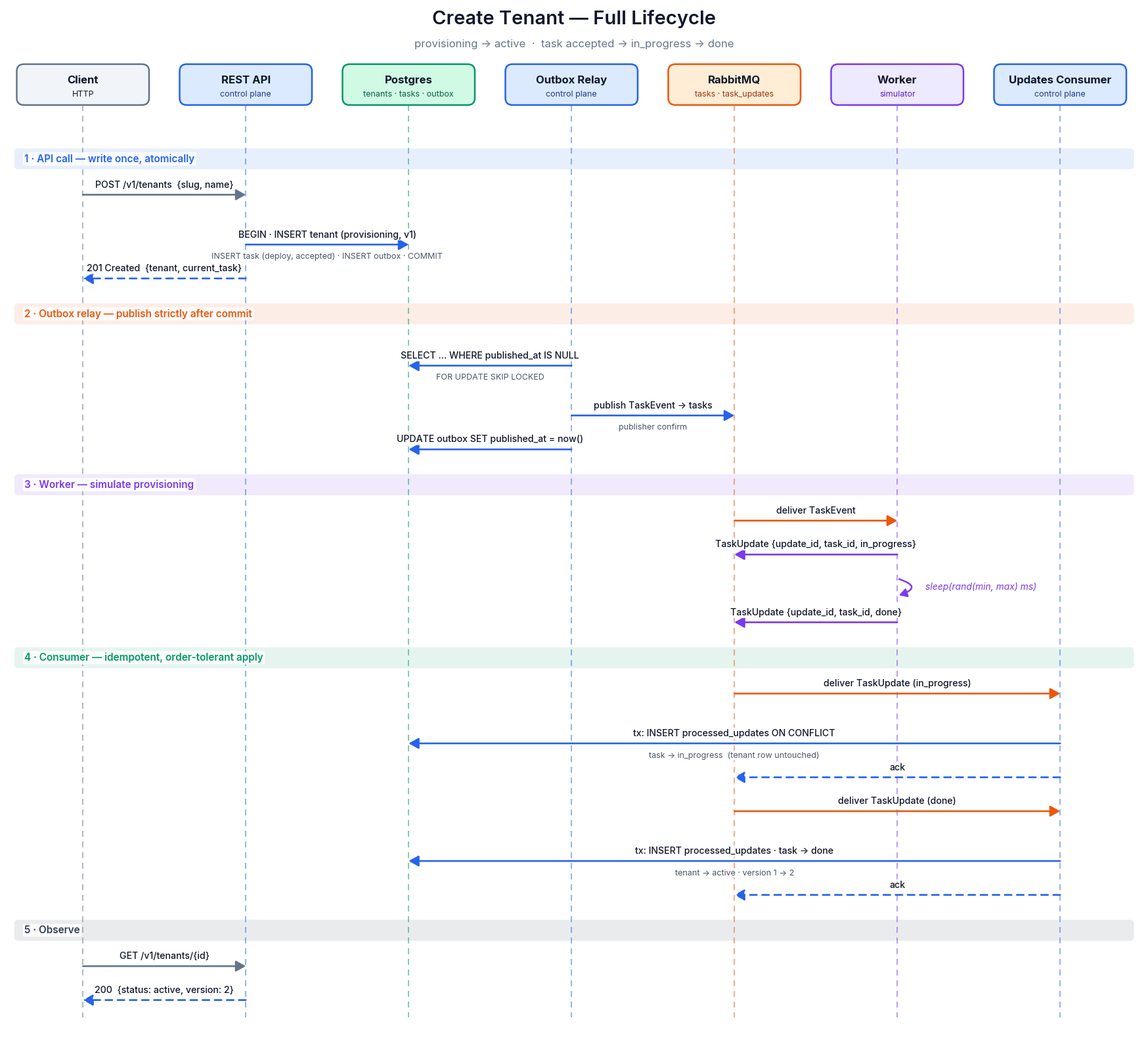

Reproduce this figure in Python. (Note: this script raises an exception after producing the figure.)
"""Create-tenant lifecycle sequence diagram (matplotlib)."""

import matplotlib.pyplot as plt
from matplotlib import font_manager as fm
from matplotlib.patches import FancyArrowPatch, FancyBboxPatch

for f in fm.findSystemFonts():
    if "Inter" in f:
        fm.fontManager.addfont(f)
plt.rcParams["font.family"] = "Inter"

# (name, subtitle, fill, edge, text)
P = [
    ("Client", "HTTP", "#F1F5F9", "#64748B", "#0F172A"),
    ("REST API", "control plane", "#DBEAFE", "#2563EB", "#1E3A8A"),
    ("Postgres", "tenants · tasks · outbox", "#D1FAE5", "#059669", "#065F46"),
    ("Outbox Relay", "control plane", "#DBEAFE", "#2563EB", "#1E3A8A"),
    ("RabbitMQ", "tasks · task_updates", "#FFEDD5", "#EA580C", "#9A3412"),
    ("Worker", "simulator", "#EDE9FE", "#7C3AED", "#5B21B6"),
    ("Updates Consumer", "control plane", "#DBEAFE", "#2563EB", "#1E3A8A"),
]
X = {p[0]: 1.5 + i * 3.2 for i, p in enumerate(P)}
COL = {p[0]: p[3] for p in P}

# (kind, from, to, label, sublabel) ; kind: msg | ret | note | phase | self
S = [
    ("phase", "1 · API call — write once, atomically", "#2563EB"),
    ("msg", "Client", "REST API", "POST /v1/tenants  {slug, name}", None),
    (
        "msg",
        "REST API",
        "Postgres",
        "BEGIN · INSERT tenant (provisioning, v1)",
        "INSERT task (deploy, accepted) · INSERT outbox · COMMIT",
    ),
    ("ret", "REST API", "Client", "201 Created  {tenant, current_task}", None),
    ("phase", "2 · Outbox relay — publish strictly after commit", "#EA580C"),
    (
        "msg",
        "Outbox Relay",
        "Postgres",
        "SELECT … WHERE published_at IS NULL",
        "FOR UPDATE SKIP LOCKED",
    ),
    ("msg", "Outbox Relay", "RabbitMQ", "publish TaskEvent → tasks", "publisher confirm"),
    ("msg", "Outbox Relay", "Postgres", "UPDATE outbox SET published_at = now()", None),
    ("phase", "3 · Worker — simulate provisioning", "#7C3AED"),
    ("msg", "RabbitMQ", "Worker", "deliver TaskEvent", None),
    ("msg", "Worker", "RabbitMQ", "TaskUpdate {update_id, task_id, in_progress}", None),
    ("self", "Worker", None, "sleep(rand(min, max) ms)", None),
    ("msg", "Worker", "RabbitMQ", "TaskUpdate {update_id, task_id, done}", None),
    ("phase", "4 · Consumer — idempotent, order-tolerant apply", "#059669"),
    ("msg", "RabbitMQ", "Updates Consumer", "deliver TaskUpdate (in_progress)", None),
    (
        "msg",
        "Updates Consumer",
        "Postgres",
        "tx: INSERT processed_updates ON CONFLICT",
        "task → in_progress  (tenant row untouched)",
    ),
    ("ret", "Updates Consumer", "RabbitMQ", "ack", None),
    ("msg", "RabbitMQ", "Updates Consumer", "deliver TaskUpdate (done)", None),
    (
        "msg",
        "Updates Consumer",
        "Postgres",
        "tx: INSERT processed_updates · task → done",
        "tenant → active · version 1 → 2",
    ),
    ("ret", "Updates Consumer", "RabbitMQ", "ack", None),
    ("phase", "5 · Observe", "#334155"),
    ("msg", "Client", "REST API", "GET /v1/tenants/{id}", None),
    ("ret", "REST API", "Client", "200  {status: active, version: 2}", None),
]

ROW = 0.68
heights = []
for s in S:
    heights.append(0.75 if s[0] == "phase" else (1.0 if (len(s) > 4 and s[4]) else ROW))
total = sum(heights)
W = X[P[-1][0]] + 1.6
TOP = total + 2.3
fig, ax = plt.subplots(figsize=(W, TOP + 0.4), dpi=150)
ax.set_xlim(0, W)
ax.set_ylim(-0.3, TOP + 0.4)
ax.axis("off")
fig.patch.set_facecolor("white")

ax.text(
    W / 2,
    TOP + 0.05,
    "Create Tenant — Full Lifecycle",
    fontsize=21,
    fontweight="semibold",
    ha="center",
    color="#0F172A",
)
ax.text(
    W / 2,
    TOP - 0.42,
    "provisioning → active  ·  task accepted → in_progress → done",
    fontsize=12,
    ha="center",
    color="#64748B",
)

head_y = TOP - 1.2
for name, sub, fill, edge, tc in P:
    x = X[name]
    ax.add_patch(
        FancyBboxPatch(
            (x - 1.3, head_y - 0.38),
            2.6,
            0.82,
            boxstyle="round,pad=0,rounding_size=0.14",
            fc=fill,
            ec=edge,
            lw=1.8,
            zorder=3,
        )
    )
    ax.text(
        x,
        head_y + 0.12,
        name,
        fontsize=12,
        fontweight="bold",
        ha="center",
        va="center",
        color="#0F172A",
        zorder=4,
    )
    ax.text(x, head_y - 0.17, sub, fontsize=9, ha="center", va="center", color=tc, zorder=4)
    ax.plot([x, x], [head_y - 0.38, 0.0], color=edge, lw=1.3, ls=(0, (5, 4)), alpha=0.55, zorder=1)

y = head_y - 0.75
for s, h in zip(S, heights):
    y -= h
    kind = s[0]
    if kind == "phase":
        _, label, c = s
        ax.add_patch(
            FancyBboxPatch(
                (0.15, y - 0.17),
                W - 0.3,
                0.42,
                boxstyle="round,pad=0,rounding_size=0.08",
                fc=c,
                ec="none",
                alpha=0.10,
                zorder=0,
            )
        )
        ax.text(
            0.35,
            y + 0.04,
            label,
            fontsize=11,
            fontweight="semibold",
            color=c,
            va="center",
            zorder=2,
            bbox=dict(boxstyle="round,pad=0.15", fc="white", ec="none", alpha=0.85),
        )
        continue
    _, a, b, label, sub = s
    xa = X[a]
    if kind == "self":
        ax.add_patch(
            FancyArrowPatch(
                (xa, y + 0.2),
                (xa, y - 0.15),
                connectionstyle="arc3,rad=-1.6",
                arrowstyle="-|>,head_length=7,head_width=4",
                color=COL[a],
                lw=1.8,
                zorder=3,
            )
        )
        ax.text(xa + 0.55, y + 0.03, label, fontsize=10, color=COL[a], va="center", style="italic")
        continue
    xb = X[b]
    c = COL[a]
    ls = (0, (4, 3)) if kind == "ret" else "-"
    ax.add_patch(
        FancyArrowPatch(
            (xa, y),
            (xb, y),
            arrowstyle="-|>,head_length=9,head_width=5",
            color=c,
            lw=1.9,
            ls=ls,
            zorder=3,
            shrinkA=0,
            shrinkB=0,
        )
    )
    mid = (xa + xb) / 2
    ax.text(
        mid,
        y + 0.2,
        label,
        fontsize=10.2,
        ha="center",
        va="center",
        color="#0F172A",
        zorder=4,
        fontweight="medium",
        bbox=dict(boxstyle="round,pad=0.12", fc="white", ec="none", alpha=0.9),
    )
    if sub:
        ax.text(
            mid,
            y - 0.24,
            sub,
            fontsize=9,
            ha="center",
            va="center",
            color="#475569",
            zorder=4,
            bbox=dict(boxstyle="round,pad=0.1", fc="white", ec="none", alpha=0.9),
        )

plt.savefig(
    "images/sequence-create-tenant.png",
    dpi=150,
    bbox_inches="tight",
    pad_inches=0.25,
    facecolor="white",
)
print("ok")
